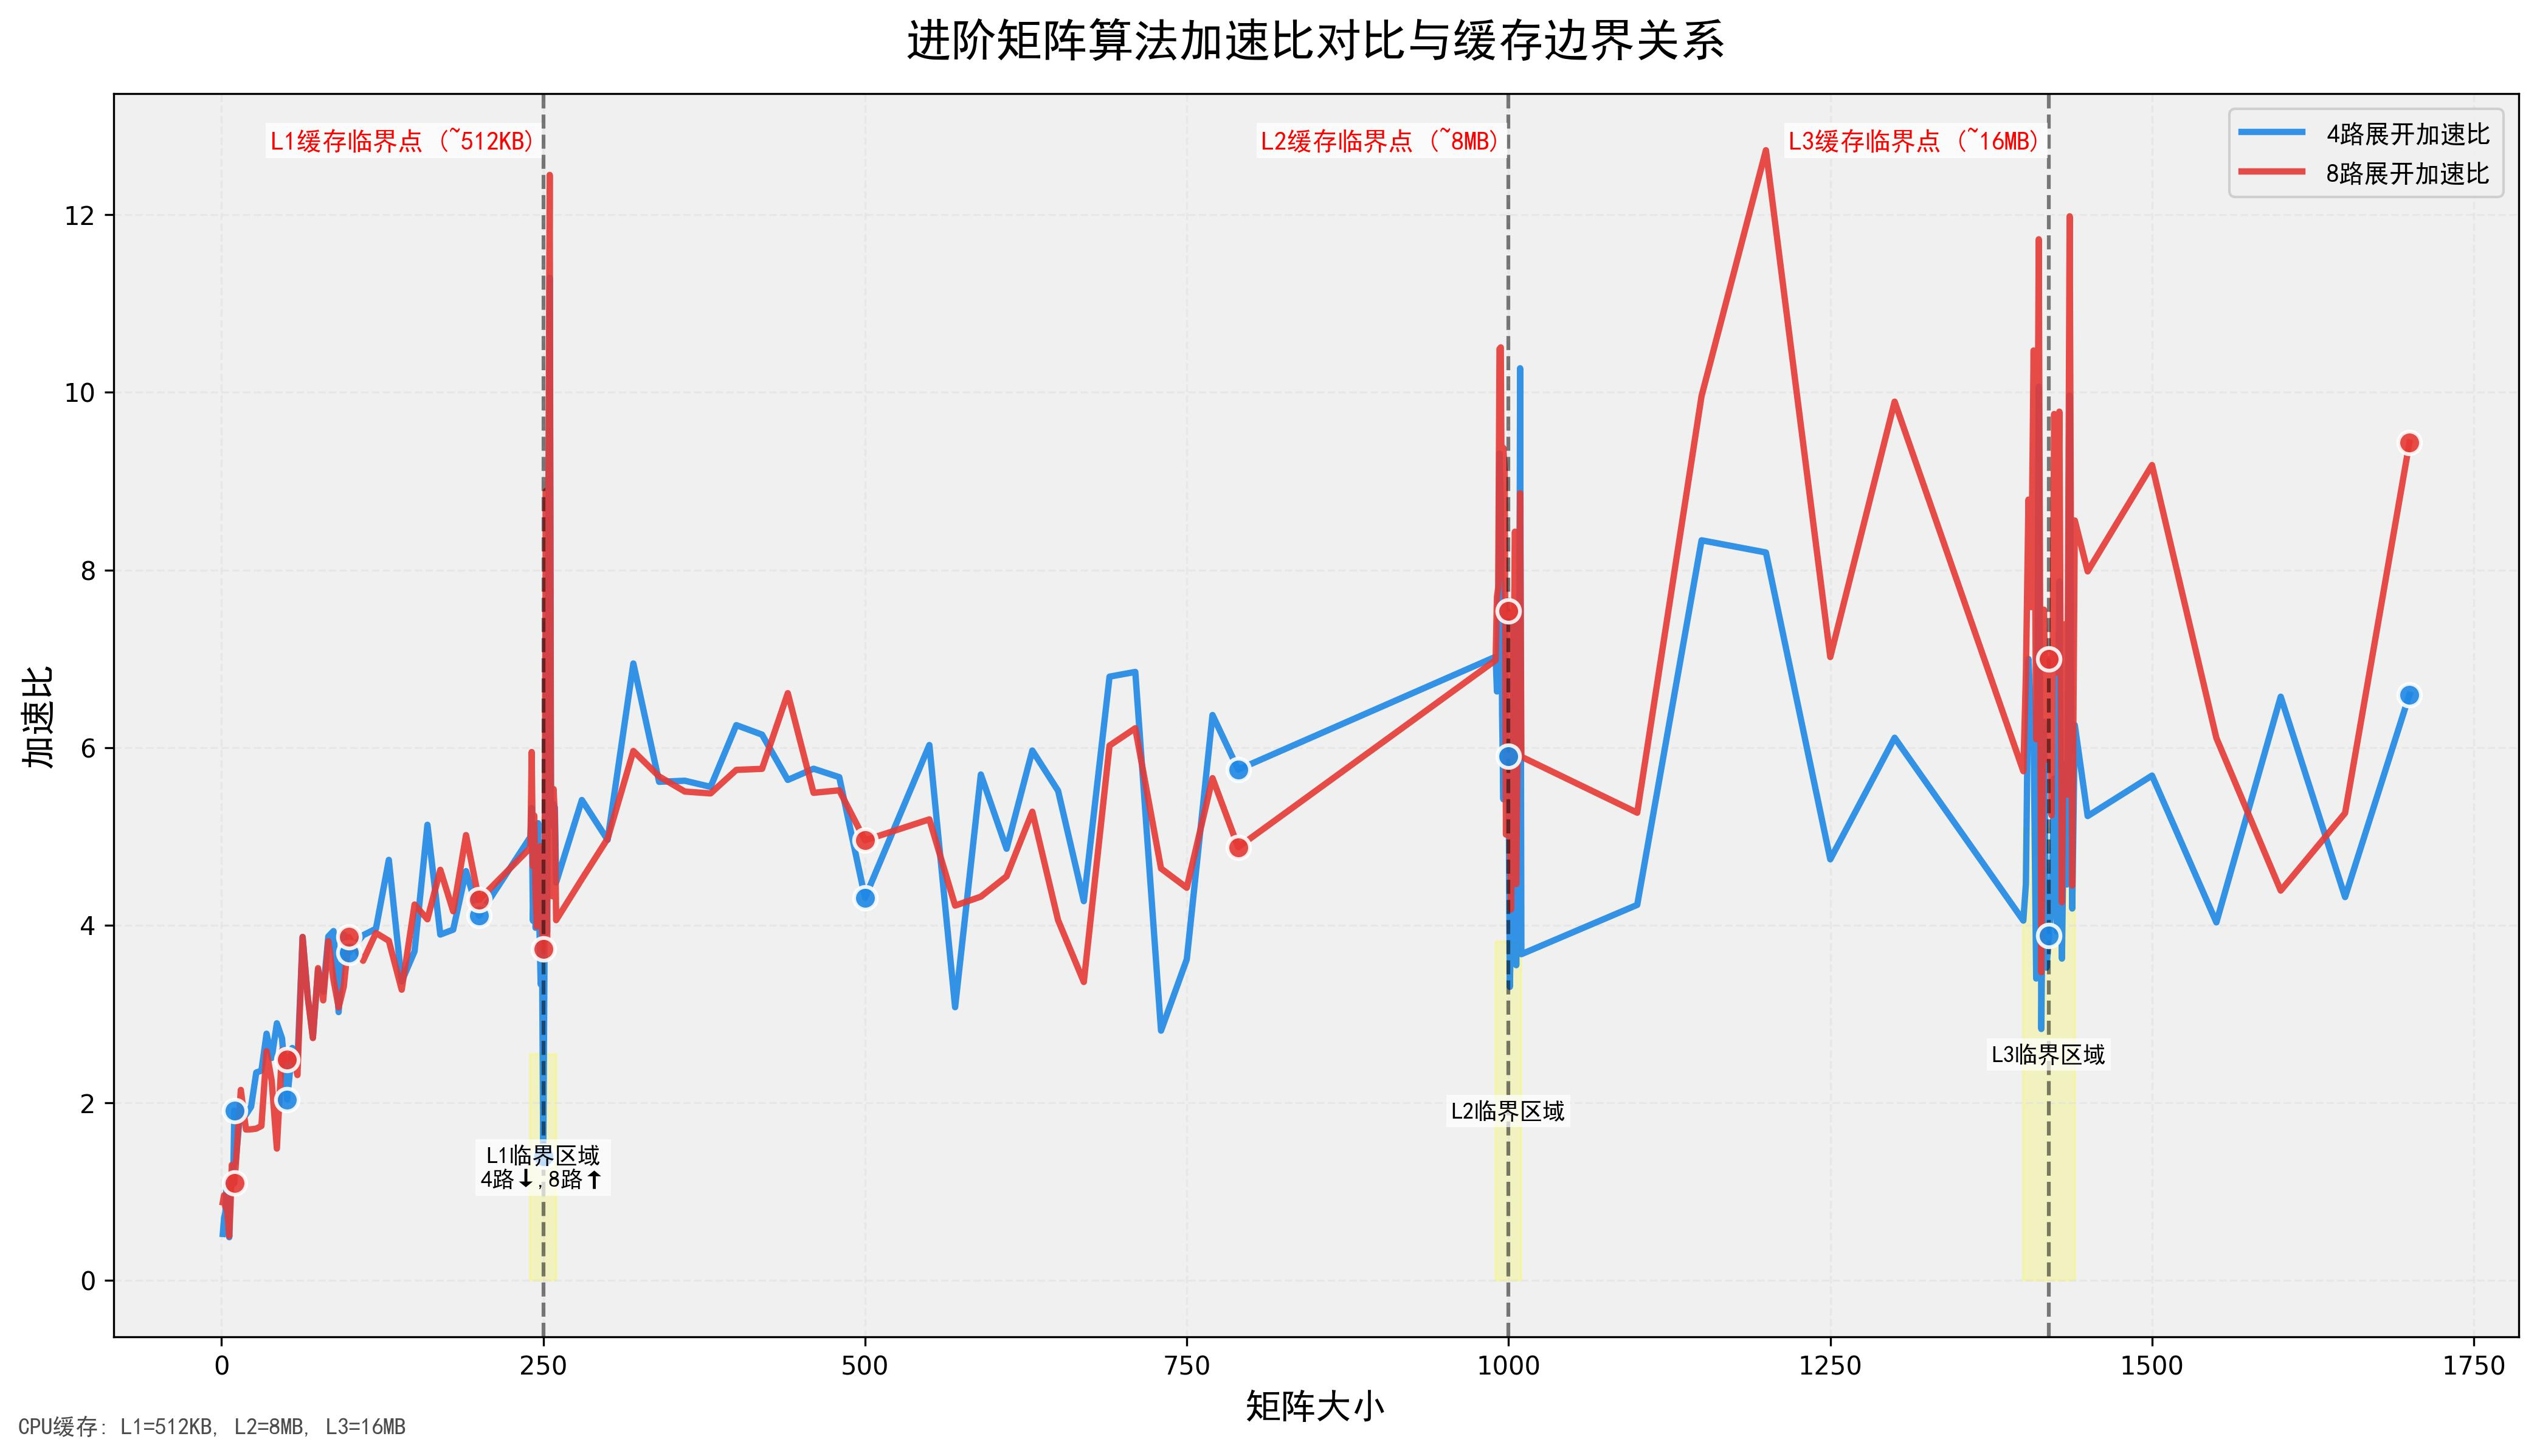

The data file committed next to this chart (first rows):
矩阵大小, 平凡算法(秒), 4路展开(秒), 8路展开(秒), 4路展开加速比, 8路展开加速比, 结果正确性
1, 0.000005, 0.000010, 0.000006, 0.524, 0.880, 正确
2, 0.000006, 0.000008, 0.000006, 0.706, 0.960, 正确
3, 0.000007, 0.000009, 0.000008, 0.763, 0.829, 正确
4, 0.000008, 0.000007, 0.000010, 1.097, 0.850, 正确
5, 0.000006, 0.000009, 0.000009, 0.722, 0.684, 正确
6, 0.000005, 0.000009, 0.000009, 0.487, 0.500, 正确
7, 0.000010, 0.000009, 0.000012, 1.077, 0.840, 正确
8, 0.000012, 0.000011, 0.000010, 1.156, 1.300, 正确
9, 0.000013, 0.000012, 0.000010, 1.080, 1.227, 正确
10, 0.000016, 0.000008, 0.000015, 1.914, 1.098, 正确
11, 0.000017, 0.000013, 0.000013, 1.333, 1.286, 正确
15, 0.000025, 0.000012, 0.000011, 1.981, 2.146, 正确
19, 0.000041, 0.000022, 0.000024, 1.868, 1.700, 正确
23, 0.000065, 0.000033, 0.000038, 1.957, 1.702, 正确
27, 0.000082, 0.000035, 0.000048, 2.342, 1.710, 正确
31, 0.000115, 0.000049, 0.000066, 2.363, 1.740, 正确
35, 0.000156, 0.000056, 0.000060, 2.779, 2.581, 正确
39, 0.000173, 0.000069, 0.000077, 2.505, 2.248, 正确
43, 0.000220, 0.000076, 0.000148, 2.896, 1.485, 正确
47, 0.000247, 0.000090, 0.000095, 2.728, 2.591, 正确
51, 0.000278, 0.000137, 0.000112, 2.038, 2.485, 正确
55, 0.000355, 0.000135, 0.000138, 2.618, 2.564, 正确
59, 0.000324, 0.000131, 0.000140, 2.465, 2.313, 正确
63, 0.000446, 0.000115, 0.000115, 3.868, 3.868, 正确
67, 0.000426, 0.000133, 0.000134, 3.195, 3.189, 正确
71, 0.000594, 0.000217, 0.000218, 2.738, 2.729, 正确
75, 0.000652, 0.000186, 0.000185, 3.495, 3.517, 正确
79, 0.000755, 0.000232, 0.000239, 3.252, 3.154, 正确
83, 0.000925, 0.000239, 0.000242, 3.874, 3.821, 正确
87, 0.001003, 0.000255, 0.000296, 3.934, 3.386, 正确
91, 0.000963, 0.000319, 0.000313, 3.022, 3.075, 正确
95, 0.001148, 0.000295, 0.000347, 3.896, 3.309, 正确
99, 0.001211, 0.000328, 0.000313, 3.693, 3.867, 正确
110, 0.001218, 0.000313, 0.000338, 3.887, 3.600, 正确
120, 0.001472, 0.000372, 0.000376, 3.961, 3.913, 正确
130, 0.001593, 0.000336, 0.000417, 4.736, 3.825, 正确
140, 0.001826, 0.000542, 0.000558, 3.367, 3.274, 正确
150, 0.001989, 0.000537, 0.000470, 3.706, 4.233, 正确
160, 0.002366, 0.000461, 0.000582, 5.131, 4.067, 正确
170, 0.003119, 0.000801, 0.000674, 3.895, 4.624, 正确
180, 0.003138, 0.000794, 0.000755, 3.950, 4.157, 正确
190, 0.003478, 0.000755, 0.000694, 4.609, 5.015, 正确
200, 0.004144, 0.001009, 0.000967, 4.107, 4.286, 正确
240, 0.004286, 0.000858, 0.000880, 4.994, 4.872, 正确
241, 0.004955, 0.000932, 0.000833, 5.319, 5.950, 正确
242, 0.004632, 0.001143, 0.000992, 4.051, 4.667, 正确
243, 0.004381, 0.000932, 0.000837, 4.701, 5.235, 正确
244, 0.004391, 0.001106, 0.000999, 3.971, 4.394, 正确
245, 0.004553, 0.001112, 0.001143, 4.093, 3.985, 正确
246, 0.003866, 0.000751, 0.000840, 5.149, 4.600, 正确
247, 0.004137, 0.001036, 0.000934, 3.993, 4.429, 正确
248, 0.005518, 0.001654, 0.001128, 3.335, 4.890, 正确
249, 0.004729, 0.001220, 0.001191, 3.875, 3.971, 正确
250, 0.005206, 0.003725, 0.001395, 1.398, 3.732, 正确
251, 0.004880, 0.001304, 0.001179, 3.743, 4.137, 正确
252, 0.007395, 0.001001, 0.000832, 7.388, 8.889, 正确
253, 0.004501, 0.001148, 0.001170, 3.919, 3.847, 正确
254, 0.01083, 0.001324, 0.001245, 8.180, 8.705, 正确
255, 0.01224, 0.001084, 0.000983, 11.29, 12.45, 正确
256, 0.004271, 0.000792, 0.000849, 5.394, 5.027, 正确
... 82 more rows
